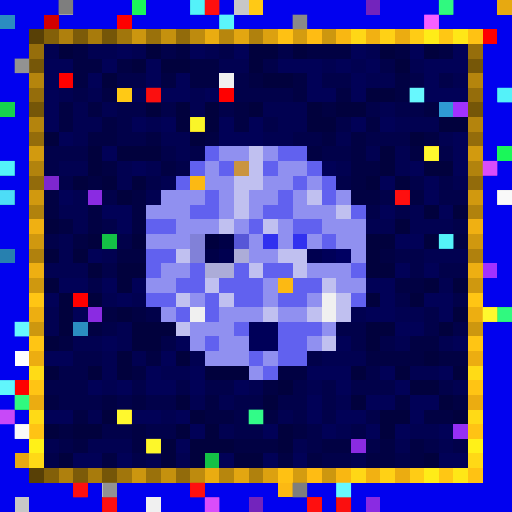
t = 0.00 s
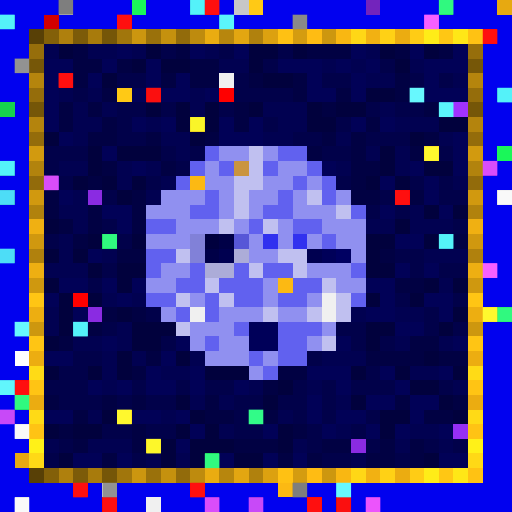
t = 0.09 s
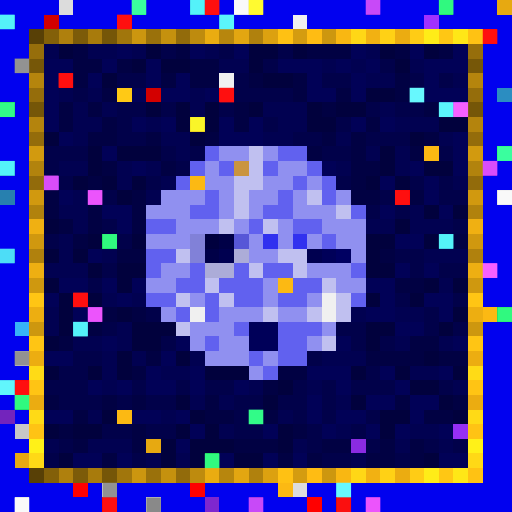
t = 0.27 s
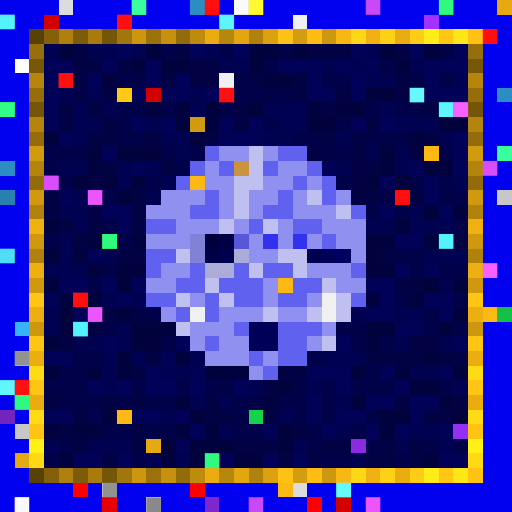
t = 0.36 s
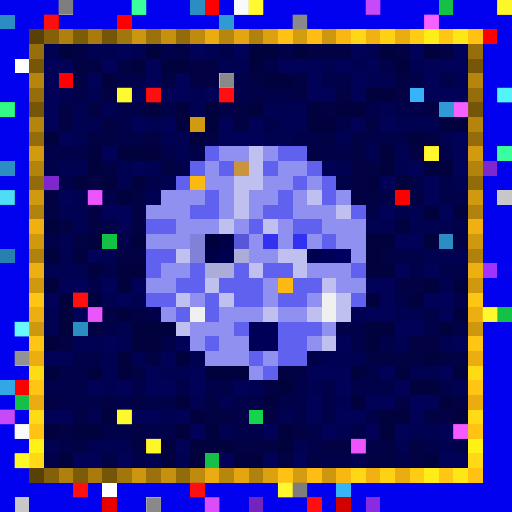
t = 0.58 s
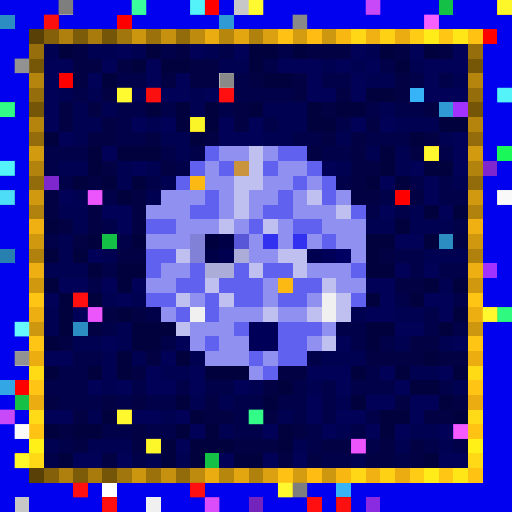
t = 0.69 s

The animated SVG that drew these frames (rendered in a browser with its animation timeline set to each time). Animation: 1 CSS @keyframes rule; one cycle of 0.80 s, repeats indefinitely.

<svg viewBox="0 0 35 35" shape-rendering="crispEdges" xmlns="http://www.w3.org/2000/svg"><style>@keyframes hl{0%,100%{opacity:0}45%{opacity:.9}}.a00{animation:hl 0.8s steps(1,end) 0.00s infinite}.a01{animation:hl 0.8s steps(1,end) -0.10s infinite}.a02{animation:hl 0.8s steps(1,end) -0.20s infinite}.a03{animation:hl 0.8s steps(1,end) -0.30s infinite}.a04{animation:hl 0.8s steps(1,end) -0.40s infinite}.a05{animation:hl 0.8s steps(1,end) -0.50s infinite}.a06{animation:hl 0.8s steps(1,end) -0.60s infinite}.a07{animation:hl 0.8s steps(1,end) -0.70s infinite}</style><rect width="35" height="35" fill="#0101ef"/><path fill="#dcdcdc" d="M4 0h1v1H4zM20 33h1v1H20z"/><path fill="#1af759" d="M9 0h1v1H9zM34 10h1v1H34z"/><path fill="#2b8dc1" d="M13 0h1v1H13zM0 1h1v1H0zM34 6h1v1H34zM0 11h1v1H0zM30 16h1v1H30zM5 22h1v1H5z"/><path fill="#ff0000" d="M14 0h1v1H14zM8 1h1v1H8zM33 2h1v1H33zM4 5h1v1H4zM15 6h1v1H15zM27 13h1v1H27zM5 20h1v1H5zM5 33h1v1H5zM21 34h1v1H21z"/><path fill="#c7c7c7" d="M16 0h1v1H16zM34 13h1v1H34zM1 29h1v1H1zM1 34h1v1H1z"/><path fill="#ffc915" d="M17 0h1v1H17zM8 6h1v1H8z"/><path fill="#7324bc" d="M25 0h1v1H25zM0 28h1v1H0zM17 34h1v1H17z"/><path fill="#14c146" d="M30 0h1v1H30zM7 16h1v1H7zM34 21h1v1H34zM1 27h1v1H1zM14 31h1v1H14z"/><path fill="#e7a911" d="M34 0h1v1H34zM10 30h1v1H10zM1 31h1v1H1z"/><path fill="#d30000" d="M3 1h1v1H3zM10 6h1v1H10zM23 34h1v1H23z"/><path fill="#2f9ad3" d="M15 1h1v1H15zM30 7h1v1H30z"/><path fill="#f0f0f0" d="M20 1h1v1H20zM15 5h1v1H15zM22 20h1v1H22zM13 21h1v1H13zM22 21h1v1H22zM10 34h1v1H10z"/><path fill="#a132ff" d="M29 1h1v1H29zM31 7h1v1H31zM33 18h1v1H33z"/><path fill="#584006" d="M2 2h1v1H2zM2 32h1v1H2z"/><path fill="#836009" d="M3 2h1v1H3zM3 32h1v1H3z"/><path fill="#af800d" d="M4 2h1v1H4zM4 32h1v1H4z"/><path fill="#7c5b09" d="M5 2h1v1H5zM5 32h1v1H5z"/><path fill="#a87b0c" d="M6 2h1v1H6zM6 32h1v1H6z"/><path fill="#755608" d="M7 2h1v1H7zM2 7h1v1H2zM32 7h1v1H32zM7 32h1v1H7z"/><path fill="#a1760c" d="M8 2h1v1H8zM8 32h1v1H8z"/><path fill="#cc960f" d="M9 2h1v1H9zM9 32h1v1H9z"/><path fill="#9a710b" d="M10 2h1v1H10zM10 32h1v1H10z"/><path fill="#c5910e" d="M11 2h1v1H11zM11 32h1v1H11z"/><path fill="#926b0b" d="M12 2h1v1H12zM2 12h1v1H2zM32 12h1v1H32zM12 32h1v1H12z"/><path fill="#be8b0e" d="M13 2h1v1H13zM13 32h1v1H13z"/><path fill="#eaac11" d="M14 2h1v1H14zM14 32h1v1H14z"/><path fill="#b7860d" d="M15 2h1v1H15zM15 32h1v1H15z"/><path fill="#e3a611" d="M16 2h1v1H16zM16 32h1v1H16z"/><path fill="#b0810d" d="M17 2h1v1H17zM2 17h1v1H2zM32 17h1v1H32zM17 32h1v1H17z"/><path fill="#dca110" d="M18 2h1v1H18zM18 32h1v1H18z"/><path fill="#ffc113" d="M19 2h1v1H19zM19 32h1v1H19z"/><path fill="#d49c10" d="M20 2h1v1H20zM20 32h1v1H20z"/><path fill="#ffbc13" d="M21 2h1v1H21zM21 32h1v1H21z"/><path fill="#cd970f" d="M22 2h1v1H22zM2 22h1v1H2zM32 22h1v1H32zM22 32h1v1H22z"/><path fill="#f9b712" d="M23 2h1v1H23zM23 32h1v1H23z"/><path fill="#ffd716" d="M24 2h1v1H24zM24 32h1v1H24z"/><path fill="#f2b112" d="M25 2h1v1H25zM25 32h1v1H25z"/><path fill="#ffd115" d="M26 2h1v1H26zM26 32h1v1H26z"/><path fill="#ebac11" d="M27 2h1v1H27zM2 27h1v1H2zM32 27h1v1H32zM27 32h1v1H27z"/><path fill="#ffcc15" d="M28 2h1v1H28zM28 32h1v1H28z"/><path fill="#ffec18" d="M29 2h1v1H29zM29 32h1v1H29z"/><path fill="#ffc714" d="M30 2h1v1H30zM30 32h1v1H30z"/><path fill="#ffe717" d="M31 2h1v1H31zM31 32h1v1H31z"/><path fill="#ffc213" d="M32 2h1v1H32zM32 32h1v1H32z"/><path fill="#966e0b" d="M2 3h1v1H2zM32 3h1v1H32z"/><path fill="#010151" d="M3 3h1v1H3zM6 3h2v1H6zM9 3h1v1H9zM14 3h1v1H14zM25 3h1v1H25zM15 4h2v1H15zM22 4h1v1H22zM24 4h1v1H24zM28 4h1v1H28zM25 5h2v1H25zM31 5h1v1H31zM4 6h1v1H4zM6 6h1v1H6zM13 6h1v1H13zM5 7h1v1H5zM7 7h1v1H7zM13 7h1v1H13zM18 7h3v1H18zM26 7h1v1H26zM5 8h2v1H5zM10 8h1v1H10zM19 8h2v1H19zM27 8h3v1H27zM5 9h1v1H5zM11 9h2v1H11zM18 9h2v1H18zM23 9h1v1H23zM30 9h1v1H30zM12 10h1v1H12zM25 10h1v1H25zM27 10h1v1H27zM4 11h2v1H4zM8 11h1v1H8zM10 11h1v1H10zM23 11h1v1H23zM27 11h1v1H27zM8 12h1v1H8zM11 12h1v1H11zM31 12h1v1H31zM5 13h1v1H5zM10 13h1v1H10zM4 14h2v1H4zM28 14h1v1H28zM5 15h1v1H5zM25 15h2v1H25zM28 15h3v1H28zM4 16h1v1H4zM4 17h1v1H4zM7 17h1v1H7zM29 17h3v1H29zM3 18h3v1H3zM30 19h1v1H30zM7 20h1v1H7zM9 20h1v1H9zM3 21h1v1H3zM24 21h1v1H24zM27 21h2v1H27zM3 22h1v1H3zM8 22h1v1H8zM5 23h2v1H5zM8 23h1v1H8zM27 23h1v1H27zM30 23h1v1H30zM7 24h1v1H7zM9 24h1v1H9zM13 24h1v1H13zM22 24h3v1H22zM7 25h1v1H7zM11 25h2v1H11zM28 25h2v1H28zM7 26h1v1H7zM17 26h1v1H17zM21 26h1v1H21zM31 26h1v1H31zM13 27h1v1H13zM15 27h1v1H15zM23 27h1v1H23zM6 28h1v1H6zM11 28h1v1H11zM19 28h1v1H19zM15 29h1v1H15zM23 29h1v1H23zM28 29h2v1H28zM3 30h1v1H3zM6 30h3v1H6zM20 30h1v1H20zM27 30h1v1H27zM30 30h1v1H30zM10 31h1v1H10zM12 31h1v1H12zM24 31h1v1H24z"/><path fill="#01013d" d="M4 3h1v1H4zM10 3h1v1H10zM17 3h2v1H17zM20 3h1v1H20zM26 3h1v1H26zM29 3h1v1H29zM9 4h1v1H9zM11 4h2v1H11zM17 4h1v1H17zM27 4h1v1H27zM7 5h1v1H7zM18 5h2v1H18zM25 6h2v1H25zM10 7h1v1H10zM12 7h1v1H12zM14 7h1v1H14zM17 7h1v1H17zM21 7h1v1H21zM23 7h2v1H23zM12 8h1v1H12zM14 8h1v1H14zM21 8h2v1H21zM30 8h2v1H30zM3 9h1v1H3zM13 9h1v1H13zM28 9h1v1H28zM6 10h1v1H6zM8 10h3v1H8zM26 10h1v1H26zM6 11h1v1H6zM26 11h1v1H26zM29 11h2v1H29zM5 12h1v1H5zM7 12h1v1H7zM9 12h1v1H9zM25 12h1v1H25zM27 12h1v1H27zM8 13h1v1H8zM29 14h1v1H29zM31 14h1v1H31zM3 15h1v1H3zM27 15h1v1H27zM6 16h1v1H6zM9 16h1v1H9zM25 16h2v1H25zM29 16h1v1H29zM3 17h1v1H3zM5 17h1v1H5zM25 17h1v1H25zM6 18h1v1H6zM8 18h2v1H8zM25 18h2v1H25zM3 19h1v1H3zM8 19h1v1H8zM29 19h1v1H29zM31 19h1v1H31zM4 20h1v1H4zM6 20h1v1H6zM25 20h1v1H25zM28 20h1v1H28zM4 21h1v1H4zM8 21h1v1H8zM31 21h1v1H31zM4 22h1v1H4zM9 22h3v1H9zM25 22h2v1H25zM30 22h1v1H30zM3 23h1v1H3zM9 23h2v1H9zM25 23h1v1H25zM8 24h1v1H8zM12 24h1v1H12zM29 24h1v1H29zM3 25h1v1H3zM6 25h1v1H6zM8 25h1v1H8zM14 25h3v1H14zM24 25h1v1H24zM27 25h1v1H27zM31 25h1v1H31zM19 26h1v1H19zM28 26h2v1H28zM12 27h1v1H12zM18 27h1v1H18zM24 27h1v1H24zM30 27h1v1H30zM7 28h1v1H7zM13 28h1v1H13zM26 28h2v1H26zM31 28h1v1H31zM3 29h1v1H3zM5 29h2v1H5zM12 29h1v1H12zM14 29h1v1H14zM19 29h1v1H19zM26 29h1v1H26zM11 30h1v1H11zM13 30h3v1H13zM19 30h1v1H19zM4 31h1v1H4zM11 31h1v1H11zM13 31h1v1H13zM16 31h2v1H16zM29 31h1v1H29z"/><path fill="#010143" d="M5 3h1v1H5zM12 3h1v1H12zM21 3h3v1H21zM27 3h1v1H27zM30 3h1v1H30zM5 4h2v1H5zM8 4h1v1H8zM13 4h2v1H13zM5 5h1v1H5zM11 5h1v1H11zM13 5h2v1H13zM17 5h1v1H17zM20 5h1v1H20zM27 5h1v1H27zM7 6h1v1H7zM20 6h1v1H20zM23 6h1v1H23zM27 6h1v1H27zM4 7h1v1H4zM6 7h1v1H6zM16 7h1v1H16zM22 7h1v1H22zM29 7h1v1H29zM4 8h1v1H4zM7 8h1v1H7zM16 8h1v1H16zM25 8h1v1H25zM6 9h2v1H6zM10 9h1v1H10zM14 9h1v1H14zM22 9h1v1H22zM24 9h1v1H24zM29 9h1v1H29zM21 10h1v1H21zM24 10h1v1H24zM28 10h1v1H28zM7 11h1v1H7zM11 11h1v1H11zM24 11h2v1H24zM6 12h1v1H6zM24 12h1v1H24zM3 13h1v1H3zM9 13h1v1H9zM24 13h2v1H24zM28 13h1v1H28zM3 14h1v1H3zM6 14h1v1H6zM9 14h1v1H9zM4 15h1v1H4zM6 15h1v1H6zM9 15h1v1H9zM5 16h1v1H5zM31 16h1v1H31zM8 17h2v1H8zM26 17h1v1H26zM27 19h2v1H27zM7 21h1v1H7zM9 21h1v1H9zM6 22h1v1H6zM4 23h1v1H4zM28 23h2v1H28zM10 24h1v1H10zM25 24h4v1H25zM30 24h2v1H30zM9 25h1v1H9zM19 25h2v1H19zM18 26h1v1H18zM3 27h1v1H3zM7 27h1v1H7zM9 27h1v1H9zM14 27h1v1H14zM27 27h1v1H27zM31 27h1v1H31zM5 28h1v1H5zM14 28h2v1H14zM18 28h1v1H18zM29 28h2v1H29zM4 29h1v1H4zM9 29h1v1H9zM20 29h1v1H20zM5 30h1v1H5zM9 30h1v1H9zM16 30h3v1H16zM22 30h2v1H22zM26 30h1v1H26zM28 30h1v1H28zM7 31h1v1H7zM19 31h1v1H19zM21 31h1v1H21zM25 31h2v1H25zM28 31h1v1H28z"/><path fill="#010157" d="M8 3h1v1H8zM13 3h1v1H13zM16 3h1v1H16zM24 3h1v1H24zM28 3h1v1H28zM31 3h1v1H31zM3 4h2v1H3zM7 4h1v1H7zM10 4h1v1H10zM19 4h3v1H19zM23 4h1v1H23zM25 4h1v1H25zM29 4h3v1H29zM3 5h1v1H3zM6 5h1v1H6zM10 5h1v1H10zM12 5h1v1H12zM21 5h1v1H21zM24 5h1v1H24zM29 5h1v1H29zM3 6h1v1H3zM9 6h1v1H9zM11 6h2v1H11zM14 6h1v1H14zM21 6h2v1H21zM24 6h1v1H24zM29 6h3v1H29zM3 7h1v1H3zM3 8h1v1H3zM9 8h1v1H9zM11 8h1v1H11zM15 8h1v1H15zM17 8h1v1H17zM24 8h1v1H24zM26 8h1v1H26zM4 9h1v1H4zM15 9h3v1H15zM31 9h1v1H31zM7 10h1v1H7zM31 10h1v1H31zM9 11h1v1H9zM22 11h1v1H22zM28 11h1v1H28zM31 11h1v1H31zM26 12h1v1H26zM29 12h1v1H29zM4 13h1v1H4zM29 13h1v1H29zM7 14h2v1H7zM26 14h1v1H26zM30 14h1v1H30zM8 15h1v1H8zM27 16h2v1H27zM6 17h1v1H6zM27 18h1v1H27zM29 18h1v1H29zM4 19h2v1H4zM7 19h1v1H7zM9 19h1v1H9zM25 19h2v1H25zM3 20h1v1H3zM8 20h1v1H8zM26 20h1v1H26zM29 20h2v1H29zM5 21h1v1H5zM25 21h2v1H25zM30 21h1v1H30zM27 22h2v1H27zM7 23h1v1H7zM12 23h1v1H12zM23 23h1v1H23zM31 23h1v1H31zM3 24h2v1H3zM11 24h1v1H11zM10 25h1v1H10zM13 25h1v1H13zM21 25h3v1H21zM26 25h1v1H26zM30 25h1v1H30zM6 26h1v1H6zM8 26h1v1H8zM10 26h2v1H10zM13 26h1v1H13zM16 26h1v1H16zM23 26h1v1H23zM27 26h1v1H27zM21 27h1v1H21zM25 27h2v1H25zM28 27h2v1H28zM3 28h2v1H3zM9 28h2v1H9zM12 28h1v1H12zM21 28h1v1H21zM23 28h2v1H23zM28 28h1v1H28zM13 29h1v1H13zM18 29h1v1H18zM22 29h1v1H22zM25 29h1v1H25zM27 29h1v1H27zM30 29h1v1H30zM12 30h1v1H12zM5 31h2v1H5zM8 31h1v1H8zM15 31h1v1H15zM18 31h1v1H18zM20 31h1v1H20zM30 31h2v1H30z"/><path fill="#01014a" d="M11 3h1v1H11zM15 3h1v1H15zM19 3h1v1H19zM18 4h1v1H18zM26 4h1v1H26zM8 5h2v1H8zM16 5h1v1H16zM22 5h2v1H22zM28 5h1v1H28zM30 5h1v1H30zM5 6h1v1H5zM16 6h4v1H16zM8 7h2v1H8zM11 7h1v1H11zM15 7h1v1H15zM25 7h1v1H25zM27 7h2v1H27zM8 8h1v1H8zM18 8h1v1H18zM23 8h1v1H23zM8 9h2v1H8zM20 9h2v1H20zM25 9h3v1H25zM3 10h3v1H3zM11 10h1v1H11zM13 10h1v1H13zM22 10h2v1H22zM30 10h1v1H30zM3 11h1v1H3zM12 11h1v1H12zM4 12h1v1H4zM10 12h1v1H10zM23 12h1v1H23zM28 12h1v1H28zM30 12h1v1H30zM7 13h1v1H7zM26 13h1v1H26zM30 13h2v1H30zM25 14h1v1H25zM27 14h1v1H27zM7 15h1v1H7zM31 15h1v1H31zM3 16h1v1H3zM8 16h1v1H8zM27 17h2v1H27zM7 18h1v1H7zM28 18h1v1H28zM30 18h2v1H30zM6 19h1v1H6zM27 20h1v1H27zM31 20h1v1H31zM10 21h1v1H10zM29 21h1v1H29zM7 22h1v1H7zM23 22h2v1H23zM29 22h1v1H29zM31 22h1v1H31zM11 23h1v1H11zM24 23h1v1H24zM26 23h1v1H26zM5 24h2v1H5zM21 24h1v1H21zM4 25h2v1H4zM25 25h1v1H25zM3 26h3v1H3zM9 26h1v1H9zM12 26h1v1H12zM14 26h2v1H14zM20 26h1v1H20zM22 26h1v1H22zM24 26h3v1H24zM30 26h1v1H30zM4 27h3v1H4zM8 27h1v1H8zM10 27h2v1H10zM16 27h2v1H16zM19 27h2v1H19zM22 27h1v1H22zM16 28h1v1H16zM20 28h1v1H20zM22 28h1v1H22zM25 28h1v1H25zM7 29h2v1H7zM10 29h2v1H10zM16 29h2v1H16zM21 29h1v1H21zM24 29h1v1H24zM4 30h1v1H4zM21 30h1v1H21zM25 30h1v1H25zM29 30h1v1H29zM31 30h1v1H31zM3 31h1v1H3zM9 31h1v1H9zM22 31h2v1H22zM27 31h1v1H27z"/><path fill="#ffffff" d="M1 4h1v1H1zM1 24h1v1H1zM7 33h1v1H7z"/><path fill="#765708" d="M2 4h1v1H2zM32 4h1v1H32z"/><path fill="#b5850d" d="M2 5h1v1H2zM32 5h1v1H32z"/><path fill="#956d0b" d="M2 6h1v1H2zM32 6h1v1H32z"/><path fill="#37b4f7" d="M28 6h1v1H28zM1 22h1v1H1zM23 33h1v1H23z"/><path fill="#16d34c" d="M0 7h1v1H0zM17 28h1v1H17z"/><path fill="#b4840d" d="M2 8h1v1H2zM32 8h1v1H32z"/><path fill="#d19a10" d="M13 8h1v1H13z"/><path fill="#946c0b" d="M2 9h1v1H2zM32 9h1v1H32z"/><path fill="#d29a0f" d="M2 10h1v1H2zM32 10h1v1H32z"/><path fill="#6161ef" d="M14 10h1v1H14zM19 10h2v1H19zM13 11h1v1H13zM15 11h1v1H15zM18 11h1v1H18zM21 11h1v1H21zM12 12h1v1H12zM20 12h1v1H20zM22 12h1v1H22zM14 13h1v1H14zM19 13h1v1H19zM22 13h1v1H22zM13 14h2v1H13zM18 14h2v1H18zM24 14h1v1H24zM10 15h2v1H10zM17 15h1v1H17zM20 15h2v1H20zM22 16h1v1H22zM10 17h2v1H10zM10 18h1v1H10zM13 18h1v1H13zM16 18h1v1H16zM18 18h2v1H18zM24 18h1v1H24zM12 19h2v1H12zM15 19h3v1H15zM20 19h2v1H20zM10 20h2v1H10zM14 20h1v1H14zM16 20h2v1H16zM19 20h2v1H19zM24 20h1v1H24zM12 21h1v1H12zM14 21h1v1H14zM16 22h1v1H16zM19 22h3v1H19zM14 23h1v1H14zM19 23h2v1H19zM17 24h1v1H17zM19 24h2v1H19zM18 25h1v1H18z"/><path fill="#9090f0" d="M15 10h2v1H15zM18 10h1v1H18zM14 11h1v1H14zM19 11h2v1H19zM14 12h2v1H14zM18 12h2v1H18zM21 12h1v1H21zM11 13h3v1H11zM15 13h1v1H15zM17 13h2v1H17zM20 13h1v1H20zM23 13h1v1H23zM10 14h3v1H10zM15 14h1v1H15zM17 14h1v1H17zM20 14h3v1H20zM12 15h3v1H12zM16 15h1v1H16zM19 15h1v1H19zM22 15h3v1H22zM10 16h3v1H10zM17 16h1v1H17zM19 16h1v1H19zM21 16h1v1H21zM23 16h2v1H23zM17 17h2v1H17zM24 17h1v1H24zM11 18h2v1H11zM21 18h3v1H21zM10 19h2v1H10zM18 19h1v1H18zM23 19h2v1H23zM13 20h1v1H13zM18 20h1v1H18zM21 20h1v1H21zM11 21h1v1H11zM15 21h3v1H15zM19 21h2v1H19zM13 22h3v1H13zM22 22h1v1H22zM13 23h1v1H13zM15 23h2v1H15zM21 23h1v1H21zM14 24h3v1H14zM18 24h1v1H18zM17 25h1v1H17z"/><path fill="#c0c0f0" d="M17 10h1v1H17zM17 11h1v1H17zM16 12h2v1H16zM16 13h1v1H16zM21 13h1v1H21zM16 14h1v1H16zM23 14h1v1H23zM15 15h1v1H15zM18 15h1v1H18zM12 17h1v1H12zM19 17h2v1H19zM17 18h1v1H17zM20 18h1v1H20zM14 19h1v1H14zM22 19h1v1H22zM12 20h1v1H12zM15 20h1v1H15zM23 20h1v1H23zM18 21h1v1H18zM21 21h1v1H21zM23 21h1v1H23zM12 22h1v1H12zM22 23h1v1H22z"/><path fill="#fcb913" d="M29 10h1v1H29zM13 12h1v1H13zM19 19h1v1H19zM33 21h1v1H33zM8 28h1v1H8zM19 33h1v1H19z"/><path fill="#b2830d" d="M2 11h1v1H2zM32 11h1v1H32z"/><path fill="#ca943f" d="M16 11h1v1H16z"/><path fill="#7e27cf" d="M33 11h1v1H33zM3 12h1v1H3zM14 34h1v1H14z"/><path fill="#2780af" d="M0 13h1v1H0zM0 17h1v1H0z"/><path fill="#d1990f" d="M2 13h1v1H2zM32 13h1v1H32z"/><path fill="#8a2be2" d="M6 13h1v1H6zM6 21h1v1H6zM24 30h1v1H24zM25 34h1v1H25z"/><path fill="#b1820d" d="M2 14h1v1H2zM32 14h1v1H32z"/><path fill="#f0b012" d="M2 15h1v1H2zM32 15h1v1H32z"/><path fill="#d0980f" d="M2 16h1v1H2zM32 16h1v1H32z"/><path fill="#8181d8" d="M13 16h1v1H13zM13 17h1v1H13z"/><path fill="#00003e" d="M14 16h1v1H14z"/><path fill="#000047" d="M15 16h1v1H15zM14 17h1v1H14z"/><path fill="#5757d7" d="M16 16h1v1H16z"/><path fill="#3131ef" d="M18 16h1v1H18zM20 16h1v1H20z"/><path fill="#000050" d="M15 17h1v1H15zM21 17h1v1H21z"/><path fill="#acacd8" d="M16 17h1v1H16zM14 18h2v1H14z"/><path fill="#000059" d="M22 17h1v1H22zM17 22h2v1H17zM17 23h2v1H17z"/><path fill="#000062" d="M23 17h1v1H23z"/><path fill="#eeaf12" d="M2 18h1v1H2zM32 18h1v1H32z"/><path fill="#cf980f" d="M2 19h1v1H2zM32 19h1v1H32z"/><path fill="#ffc514" d="M2 20h1v1H2zM32 20h1v1H32zM2 23h1v1H2zM32 23h1v1H32z"/><path fill="#edae11" d="M2 21h1v1H2zM32 21h1v1H32z"/><path fill="#ecad11" d="M2 24h1v1H2zM32 24h1v1H32z"/><path fill="#ffdb16" d="M2 25h1v1H2zM32 25h1v1H32z"/><path fill="#33a7e5" d="M0 26h1v1H0z"/><path fill="#fe0000" d="M1 26h1v1H1zM13 33h1v1H13z"/><path fill="#ffc414" d="M2 26h1v1H2zM32 26h1v1H32z"/><path fill="#ffda16" d="M2 28h1v1H2zM32 28h1v1H32z"/><path fill="#ffc314" d="M2 29h1v1H2zM32 29h1v1H32z"/><path fill="#962ff5" d="M31 29h1v1H31z"/><path fill="#fff118" d="M2 30h1v1H2zM32 30h1v1H32z"/><path fill="#ffd916" d="M2 31h1v1H2zM32 31h1v1H32z"/><path fill="#e80000" d="M7 34h1v1H7z"/><g fill="#757575"><rect x="4" y="0" width="1" height="1" class="a06"/><rect x="20" y="33" width="1" height="1" class="a07"/></g><g fill="#3dffa6"><rect x="9" y="0" width="1" height="1" class="a01"/><rect x="34" y="10" width="1" height="1" class="a02"/></g><g fill="#59fdff"><rect x="13" y="0" width="1" height="1" class="a05"/><rect x="0" y="1" width="1" height="1" class="a03"/><rect x="34" y="6" width="1" height="1" class="a06"/><rect x="0" y="11" width="1" height="1" class="a05"/><rect x="30" y="16" width="1" height="1" class="a04"/><rect x="5" y="22" width="1" height="1" class="a03"/></g><g fill="#ff1111"><rect x="14" y="0" width="1" height="1" class="a04"/><rect x="3" y="1" width="1" height="1" class="a00"/><rect x="8" y="1" width="1" height="1" class="a03"/><rect x="33" y="2" width="1" height="1" class="a03"/><rect x="4" y="5" width="1" height="1" class="a03"/><rect x="10" y="6" width="1" height="1" class="a06"/><rect x="15" y="6" width="1" height="1" class="a01"/><rect x="27" y="13" width="1" height="1" class="a04"/><rect x="5" y="20" width="1" height="1" class="a01"/><rect x="1" y="26" width="1" height="1" class="a03"/><rect x="5" y="33" width="1" height="1" class="a06"/><rect x="13" y="33" width="1" height="1" class="a06"/><rect x="7" y="34" width="1" height="1" class="a05"/><rect x="21" y="34" width="1" height="1" class="a07"/><rect x="23" y="34" width="1" height="1" class="a05"/></g><g fill="#ffffff"><rect x="16" y="0" width="1" height="1" class="a02"/><rect x="34" y="13" width="1" height="1" class="a05"/><rect x="1" y="29" width="1" height="1" class="a06"/><rect x="1" y="34" width="1" height="1" class="a03"/></g><g fill="#ffff34"><rect x="17" y="0" width="1" height="1" class="a01"/><rect x="8" y="6" width="1" height="1" class="a00"/></g><g fill="#d24dff"><rect x="25" y="0" width="1" height="1" class="a01"/><rect x="0" y="28" width="1" height="1" class="a06"/><rect x="17" y="34" width="1" height="1" class="a03"/></g><g fill="#33ff86"><rect x="30" y="0" width="1" height="1" class="a04"/><rect x="7" y="16" width="1" height="1" class="a03"/><rect x="34" y="21" width="1" height="1" class="a05"/><rect x="1" y="27" width="1" height="1" class="a04"/><rect x="14" y="31" width="1" height="1" class="a03"/></g><g fill="#ffff2d"><rect x="34" y="0" width="1" height="1" class="a00"/><rect x="10" y="30" width="1" height="1" class="a06"/><rect x="1" y="31" width="1" height="1" class="a00"/></g><g fill="#60ffff"><rect x="15" y="1" width="1" height="1" class="a04"/><rect x="30" y="7" width="1" height="1" class="a03"/></g><g fill="#7f7f7f"><rect x="20" y="1" width="1" height="1" class="a07"/><rect x="15" y="5" width="1" height="1" class="a00"/><rect x="10" y="34" width="1" height="1" class="a02"/></g><g fill="#ff65ff"><rect x="29" y="1" width="1" height="1" class="a06"/><rect x="31" y="7" width="1" height="1" class="a02"/><rect x="33" y="18" width="1" height="1" class="a03"/></g><g fill="#878787"><rect x="1" y="4" width="1" height="1" class="a05"/><rect x="1" y="24" width="1" height="1" class="a01"/><rect x="7" y="33" width="1" height="1" class="a04"/></g><g fill="#6dffff"><rect x="28" y="6" width="1" height="1" class="a04"/><rect x="1" y="22" width="1" height="1" class="a07"/><rect x="23" y="33" width="1" height="1" class="a04"/></g><g fill="#36ff90"><rect x="0" y="7" width="1" height="1" class="a01"/><rect x="17" y="28" width="1" height="1" class="a05"/></g><rect x="13" y="8" width="1" height="1" fill="#ffff2c" class="a05"/><g fill="#ffff31"><rect x="29" y="10" width="1" height="1" class="a07"/><rect x="33" y="21" width="1" height="1" class="a06"/><rect x="8" y="28" width="1" height="1" class="a06"/><rect x="19" y="33" width="1" height="1" class="a00"/></g><g fill="#e452ff"><rect x="33" y="11" width="1" height="1" class="a04"/><rect x="3" y="12" width="1" height="1" class="a03"/><rect x="14" y="34" width="1" height="1" class="a06"/></g><g fill="#52e7ff"><rect x="0" y="13" width="1" height="1" class="a07"/><rect x="0" y="17" width="1" height="1" class="a03"/></g><g fill="#f859ff"><rect x="6" y="13" width="1" height="1" class="a01"/><rect x="6" y="21" width="1" height="1" class="a01"/><rect x="24" y="30" width="1" height="1" class="a00"/><rect x="25" y="34" width="1" height="1" class="a03"/></g><rect x="0" y="26" width="1" height="1" fill="#66ffff" class="a04"/><rect x="31" y="29" width="1" height="1" fill="#ff60ff" class="a00"/></svg>
